Run: headless pygame with SDL's dummy video driver; simulated clock (each Clock.tick advances the game by its frame time, no real sleeping); random seed 0; keys injected as events and as key.get_pressed() state; no mouse input.
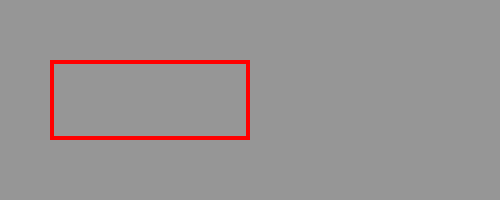
Frame 1 of 4 · flips 1–60 · no input
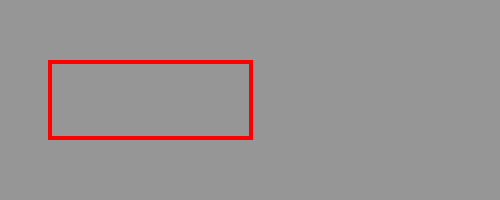
Frame 2 of 4 · flips 61–180 · tapped SPACE, RETURN · held RIGHT (→), D
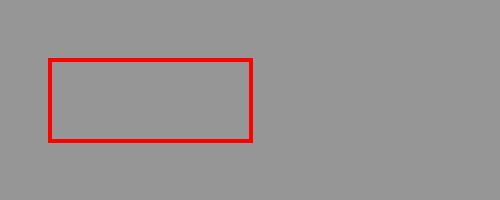
Frame 3 of 4 · flips 181–300 · held DOWN (↓), S
Frame 4 of 4 · flips 301–420 · held LEFT (←), A, UP (↑), W · screen same as frame 1, image omitted

The pygame program that drew these frames:


import pygame
from pygame.locals import *

SIZE = 500,200

RED = (255,0,0)
GREEN = (0,255,0)
GRAY = (150,150,150)
BLUE = (0,0,255)

dir = {K_LEFT:(-5,0),
       K_RIGHT:(5,0),
       K_UP:(0,-5),
       K_DOWN:(0,5)}

pygame.init()
screen = pygame.display.set_mode(SIZE)


rect0 = Rect(50,60,200,80)
rect = rect0.copy()


running = True
while running:
    for event in pygame.event.get():
        if event.type == QUIT:
            running = False
        elif event.type ==KEYDOWN:
            if event.key in dir:
                v = dir[event.key]
                rect.inflate_ip(v)

    screen.fill(GRAY)
    pygame.draw.rect(screen,BLUE,rect0,1)
    pygame.draw.rect(screen,RED,rect,4)
    pygame.display.flip()

pygame.quit()
